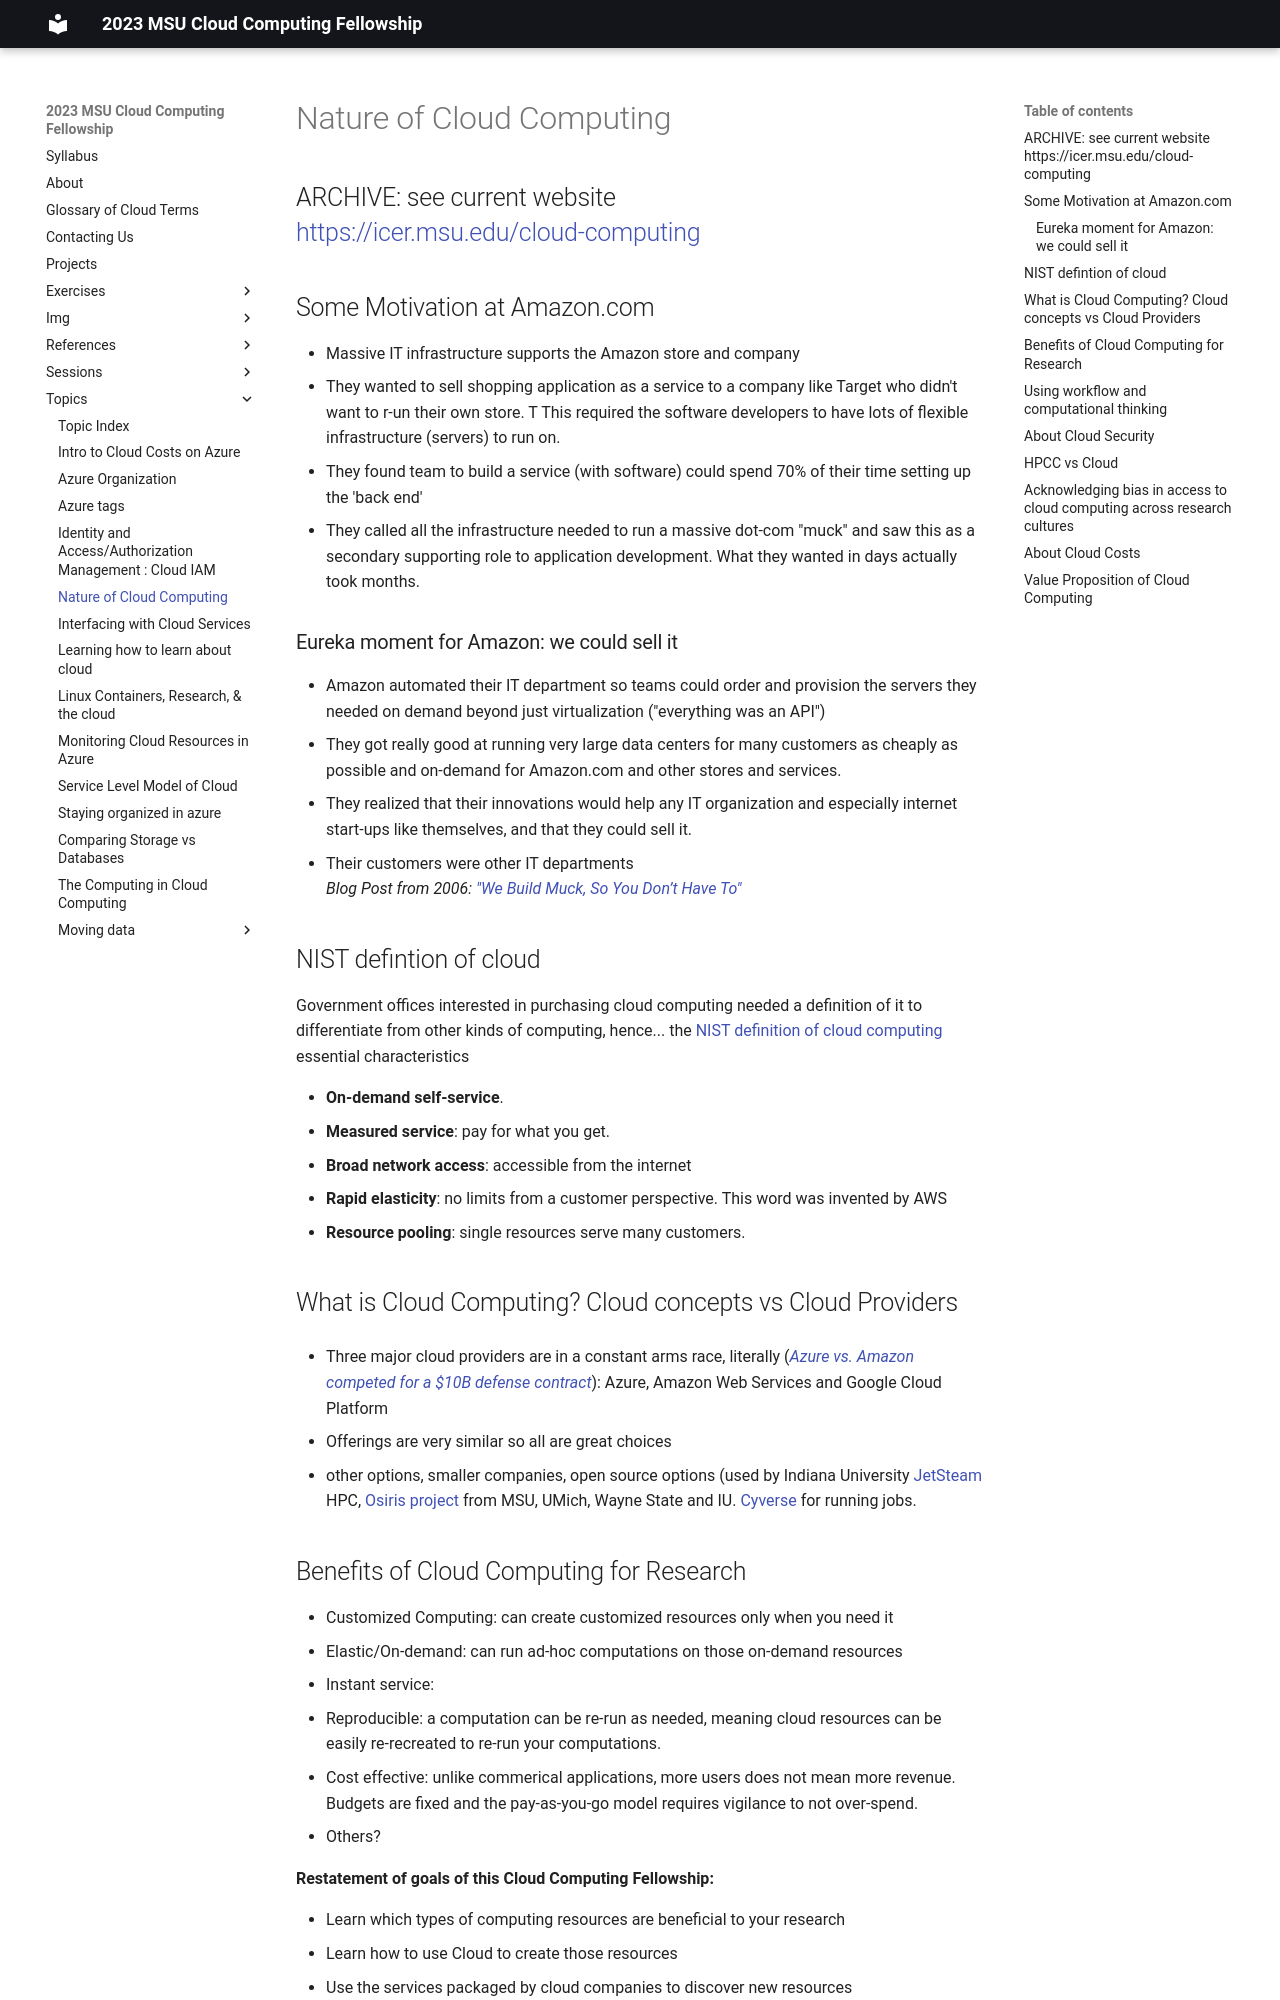

repository: MSU-ICER/cloudcomputingfellowship · page: topics/intro_aspects_of_cloud_computing/index.html · generator: mkdocs

# Nature of Cloud Computing
## ARCHIVE: see current website <br />https://icer.msu.edu/cloud-computing

## Some Motivation at Amazon.com
- Massive IT infrastructure supports  the Amazon store and company <!-- developers, accounting, sales, testing, administration, etc -->
- They wanted to sell shopping application as a service to a company like Target who didn't want to r-un their own store. T This required the software developers to have lots of flexible infrastructure (servers) to run on.  
- They found team to build a service (with software) could spend 70% of their time setting up the 'back end' 
 - They called all the infrastructure needed to run a massive dot-com "muck" and saw this as a secondary supporting role to application development.    What they wanted in days actually took months.  

### Eureka moment for Amazon: we could sell it
   
- Amazon automated their IT department so teams could order and provision the servers they needed on demand beyond just virtualization ("everything was an API")
- They got really good at running very large data centers for many customers as cheaply as possible and on-demand for Amazon.com and  other stores and services.   
- They realized that their innovations would help any IT organization and especially internet start-ups like themselves, and that they could sell it.  
- Their customers were other IT departments  
*Blog Post from 2006: ["We Build Muck, So You Don’t Have To"](https://aws.amazon.com/blogs/aws/we_build_muck_s/)*

<!-- ### Case studey: D2L course management system
 
MSU originally ran, or 'hosted' started by aquiring the web application software and associated systems, building all of the hardware (servers), disk space to hold it all, newtork to connect them, data center space and when you connected to D2L, you connected to a system on the MSU campus. 

- Scalability : when demand was very high, the system was overwhelmed
- Maintainablility: required many people to keep it running
- Cost: The company "bright space" offered to host D2L for institutions.  The student experience is identical.  MSU switch to that model and saved money.  D2L was slow this week becuase now when we access D2L we share infrastructure with everyone in the world.   -->


## NIST defintion of cloud

Government offices interested in purchasing cloud computing needed a definition of it to differentiate from other kinds of computing, hence... the [NIST definition of cloud computing](https://nvlpubs.nist.gov/nistpubs/Legacy/SP/nistspecialpublication800-145.pdf) essential characteristics 

- **On-demand self-service**. 
- **Measured service**: pay for what you get.   
- **Broad network access**: accessible from the internet
- **Rapid elasticity**: no limits from a customer perspective.  This word was invented by AWS
- **Resource pooling**: single resources serve many customers.  

<!-- ## Other Web-based services that are _not_ cloud computing

 - **Web hosting** Focused on providing offered many of these features but was limited in service offerings.   I've used a company called dreamhost since early 2000 to provide websites for non-profits and commercial customers, but also email and storage and limited database services.  

- **Co-location** Bring your own hardware, eg. Data Center only

- **Server Rental** Servers on the internet you could use for various things, primarily web sites & applications.   (Rackspace) 

- **Other remote computing services** example sending your accounting data to an external service for processing (which now seems quaint).  EDS from the 80s 90s by Ross Perot provided IT and Data services to major corporations primarily GM.  -->

## What is Cloud Computing? Cloud concepts vs Cloud Providers
  
- Three major cloud providers are in a constant arms race, literally (*[Azure vs. Amazon competed for a $10B defense contract](https://www.theregister.com/2022/04/28/nsa_wands_aws/)*):  Azure, Amazon Web Services and Google Cloud Platform

- Offerings are very similar so all are great choices
- other options, smaller companies, open source options (used by Indiana University [JetSteam](https://jetstream-cloud.org/) HPC,  [Osiris project](https://www.osris.org/) from MSU, UMich, Wayne State and IU.   [Cyverse](https://cyverse.org) for running jobs.


##  Benefits of Cloud Computing for Research 

  - Customized Computing: can create customized resources only when you need it
  - Elastic/On-demand: can run ad-hoc computations on those on-demand resources
  - Instant service: 
  - Reproducible: a computation can be re-run as needed, meaning cloud resources can be easily re-recreated to re-run your computations. 
  - Cost effective: unlike commerical applications, more users does not mean more revenue.   Budgets are fixed and the pay-as-you-go model requires vigilance to not over-spend.   
  - Others? <!-- discussion -->

**Restatement of goals of this Cloud Computing Fellowship:** 

- Learn which types of computing resources are beneficial to your research
- Learn how to use Cloud to create those resources
- Use the services packaged by cloud companies to discover new resources
